Run: headless pygame with SDL's dummy video driver; simulated clock (each Clock.tick advances the game by its frame time, no real sleeping); random seed 0; keys injected as events and as key.get_pressed() state; mouse plan: one left click at the window centre at the start of phase 2, then a move to the lower-right quarter at the start of phase 3.
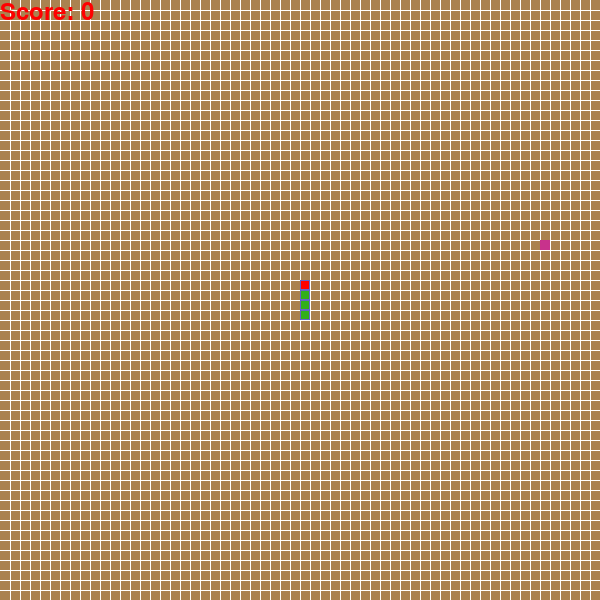
Frame 1 of 4 · flips 1–60 · no input
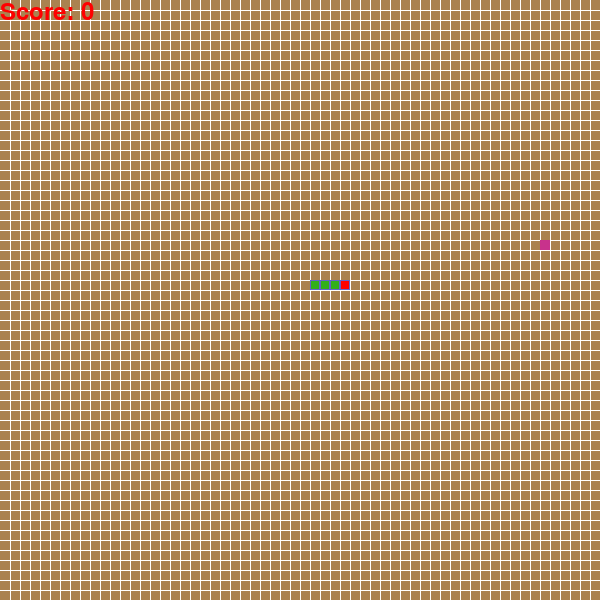
Frame 2 of 4 · flips 61–180 · clicked the window centre · tapped SPACE, RETURN · held RIGHT (→), D
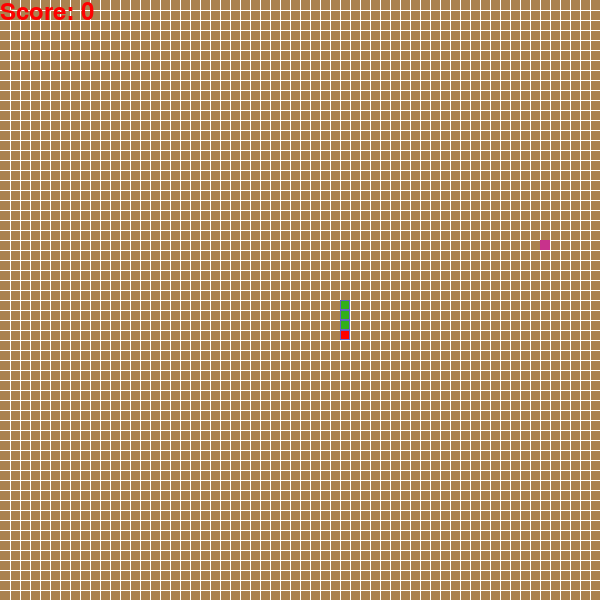
Frame 3 of 4 · flips 181–300 · moved the mouse to the lower-right quarter · held DOWN (↓), S
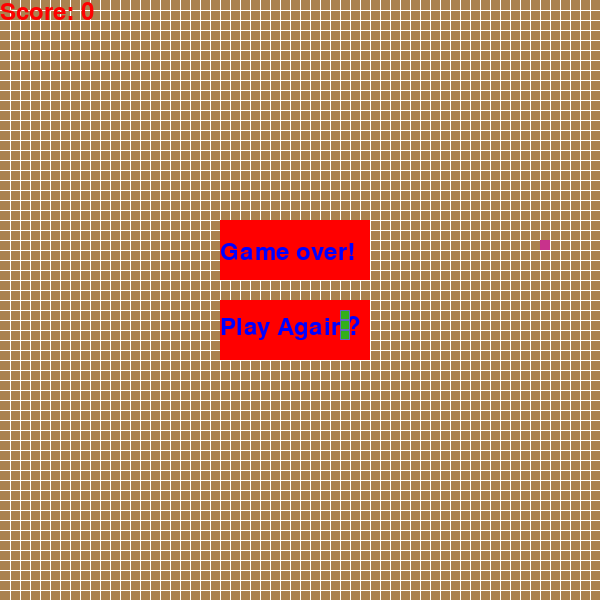
Frame 4 of 4 · flips 301–420 · held LEFT (←), A, UP (↑), W

The pygame program that drew these frames:

import pygame
import random
from pygame.locals import *

pygame.init()

#window variables
WEIDTH = 600
HEIGHT = 600

#colors
bg = (170,130,80 )
body_inner = (50,175,25)
body_outer = (100,100,200)
red = (255,0,0)
food_color = (200,50,140)
red = (255,0,0)

#define fon
font = pygame.font.SysFont(None,35)

#set up rect for play again
again_rect = Rect(WEIDTH//2 -80 , HEIGHT//2 , 150,60)

#create window
window = pygame.display.set_mode((WEIDTH,HEIGHT))
pygame.display.set_caption("Snake")

def draw_screen():
    window.fill(bg)
    #draw grid
    x=0
    y=0
    for i in range(WEIDTH//cell_size):
        x+= cell_size
        y+=cell_size
        pygame.draw.line(window,(255,255,255),(x,0),(x,WEIDTH))
        pygame.draw.line(window,(255,255,255),(0,y),(HEIGHT,y))

def draw_score():
    score_txt = "Score: " + str(score)
    score_img = font.render(score_txt,True,red)
    window.blit(score_img,(0,0))

#game variables
cell_size =10
direction = 1 # 1 for up, 2 for right , 3 for down and 4 for left
update_snake = 0
food = [0,0]
new_food = True
new_piece = [0,0]
score = 0
game_over = False
clicked = False
speed = 25

#creat snake
snake_pos = [[int(WEIDTH/2),int(HEIGHT/2)]]
snake_pos.append([int(WEIDTH/2),int(HEIGHT/2)+ cell_size] )
snake_pos.append([int(WEIDTH/2),int(HEIGHT/2)+ cell_size*2])
snake_pos.append([int(WEIDTH/2),int(HEIGHT/2)+ cell_size*3])

def check_game_over(game_over):
    
    #first chech if snake has eaten itself
    head_count =0
    for segment in snake_pos:
        if snake_pos[0] == segment and head_count > 0:
            game_over = True
        head_count +=1
        
    #chech if snake has gone out of bounds
    if snake_pos[0][0] < 0 or snake_pos[0][0] > WEIDTH or snake_pos[0][1] <0 or snake_pos[0][1] > HEIGHT :
        game_over = True
    return game_over

def draw_game_over():
    over_txt = "Game over!"
    over_img = font.render(over_txt,True,(0,0,255))
    pygame.draw.rect(window,red,(WEIDTH//2 -80 , HEIGHT //2 - 80 , 150 ,60 ))
    window.blit(over_img,(WEIDTH//2 -80 , HEIGHT//2 -60))

    again_txt = "Play Again?"
    again_img = font.render(again_txt,True,(0,0,255))
    pygame.draw.rect(window,red,again_rect)
    window.blit(again_img,(WEIDTH//2 -80 , HEIGHT//2 +15))
    
    


#set up loop with exit event
run = True

while run:
    draw_screen()
    draw_score()
    for event in pygame.event.get():
        if event.type == pygame.QUIT:
            run = False
        elif event.type == pygame.KEYDOWN :
            if event.key == pygame.K_UP and direction !=3:
                direction = 1
            if event.key == pygame.K_RIGHT and direction !=4:
                direction = 2
            if event.key == pygame.K_DOWN and direction !=1:
                direction = 3
            if event.key == pygame.K_LEFT and direction !=2:
                direction = 4

    if new_food == True :
        new_food = False
        #food cordinates
        food[0] = cell_size * random.randint(0,(WEIDTH / cell_size)-1)
        food[1] = cell_size * random.randint(0,(HEIGHT / cell_size)-1)
        
        
    #draw food
    pygame.draw.rect(window,food_color,(food[0],food[1],cell_size,cell_size))

    #check if food is eaten
    if snake_pos[0] == food :
        new_food = True
        #create new piece at last point at snake's tale
        new_piece = list(snake_pos[-1])

        if direction ==1:
            new_piece[1] += cell_size
        if direction ==3:
            new_piece[1] -= cell_size
        if direction ==2:
            new_piece[0] -= cell_size
        if direction ==4:
            new_piece[0] += cell_size

        #attach new piece
        snake_pos.append(new_piece)

        #update score
        score +=1
    if game_over == False :                
        if update_snake>speed:
            update_snake =0
            
            snake_pos = snake_pos[-1:] + snake_pos[:-1]
            if direction == 1:
                snake_pos[0][0] = snake_pos[1][0]
                snake_pos[0][1] = snake_pos[1][1] - cell_size
            if direction == 3:
                snake_pos[0][0] = snake_pos[1][0]
                snake_pos[0][1] = snake_pos[1][1] + cell_size
            if direction == 2:
                snake_pos[0][0] = snake_pos[1][0] + cell_size
                snake_pos[0][1] = snake_pos[1][1] 
            if direction == 4:
                snake_pos[0][0] = snake_pos[1][0] - cell_size
                snake_pos[0][1] = snake_pos[1][1]
                
            #check after game upadtes if game is over
            game_over = check_game_over(game_over)
    if game_over == True:
        draw_game_over()
        if event.type == pygame.MOUSEBUTTONDOWN and clicked == False:
            clicked = True
        if event.type == pygame.MOUSEBUTTONDOWN and clicked == True:
            clicked = False
            pos = pygame.mouse.get_pos()

            if again_rect.collidepoint(pos):
                #rest all variables

                direction = 1 # 1 for up, 2 for right , 3 for down and 4 for left
                update_snake = 0
                food = [0,0]
                new_food = True
                new_piece = [0,0]
                score = 0
                game_over = False
                cliked = False

                #creat snake
                snake_pos = [[int(WEIDTH/2),int(HEIGHT/2)]]
                snake_pos.append([int(WEIDTH/2),int(HEIGHT/2)+ cell_size] )
                snake_pos.append([int(WEIDTH/2),int(HEIGHT/2)+ cell_size*2])
                snake_pos.append([int(WEIDTH/2),int(HEIGHT/2)+ cell_size*3])


            
    #draw snake
    head = 1
    for x in snake_pos:
        if head==0:
            pygame.draw.rect(window,body_outer,(x[0],x[1],cell_size,cell_size))
            pygame.draw.rect(window,body_inner,(x[0]+1,x[1]+1,cell_size-2,cell_size-2))
        if head ==1:
            pygame.draw.rect(window,body_outer,(x[0],x[1],cell_size,cell_size))
            pygame.draw.rect(window,red,(x[0]+1,x[1]+1,cell_size-2,cell_size-2))
            head=0
        
    #update the display
    pygame.display.update()
    update_snake+=1


pygame.quit()
